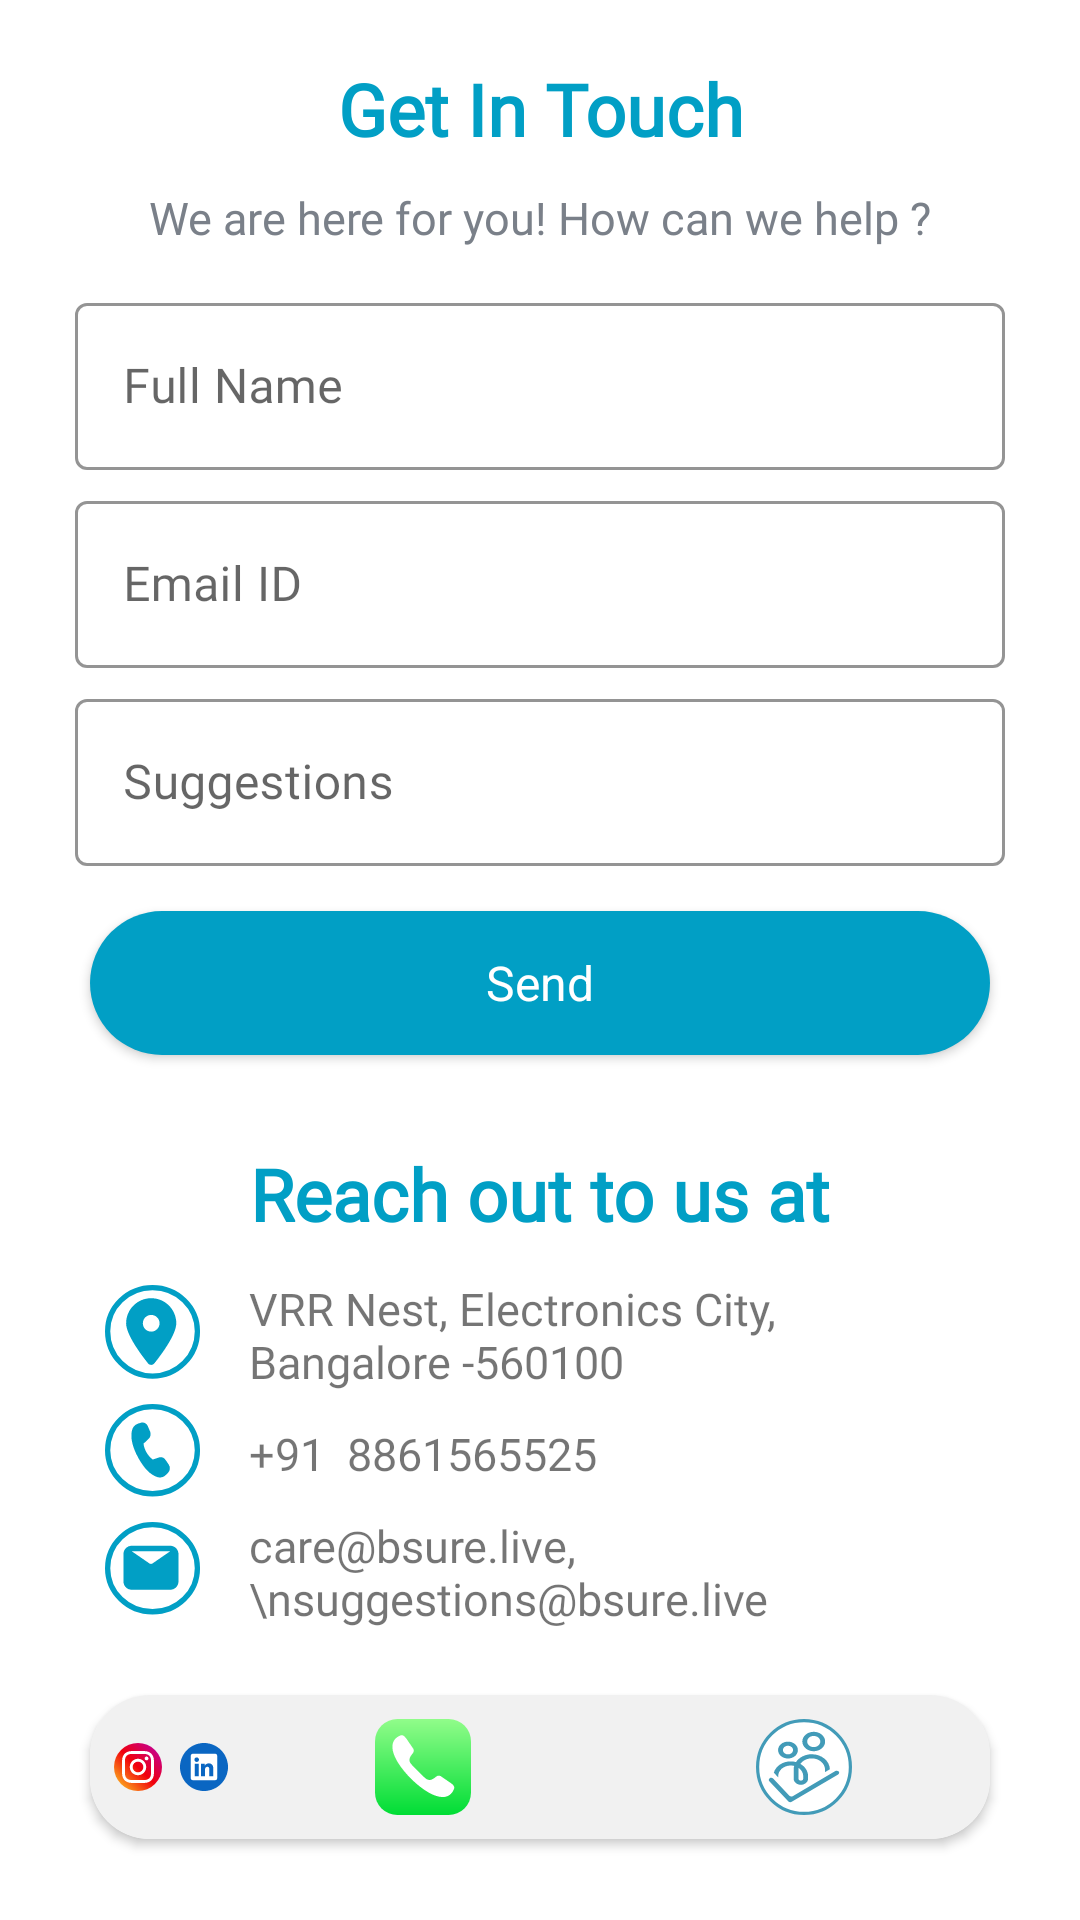

Here is an Android app screen rendered from its layout file. Give the layout XML and the strings, colors and styles it references.
<!-- AndroidManifest.xml: application theme Theme.Livwell -->
<!-- res/layout/activity_contact_us.xml -->
<?xml version="1.0" encoding="utf-8"?>
<LinearLayout xmlns:android="http://schemas.android.com/apk/res/android"
    xmlns:app="http://schemas.android.com/apk/res-auto"
    xmlns:tools="http://schemas.android.com/tools"
    android:layout_width="match_parent"
    android:layout_height="match_parent"
    android:layout_marginHorizontal="10dp"
    android:orientation="vertical"
    tools:context=".ContactUs">


    <LinearLayout
        android:layout_width="match_parent"
        android:layout_height="match_parent"
        android:orientation="vertical"
        android:paddingHorizontal="15dp"
        android:paddingVertical="10dp">

        <TextView
            style="@style/Title"
            android:layout_width="match_parent"
            android:layout_height="wrap_content"
            android:layout_gravity="center_horizontal"
            android:layout_marginTop="10dp"
            android:gravity="center"
            android:fontFamily="@font/robotoregular"
            android:text="Get In Touch"
            android:textColor="@color/colorPrimary"
            android:textSize="24sp" />

        <TextView
            style="@style/Description"
            android:layout_width="match_parent"
            android:layout_height="wrap_content"
            android:layout_gravity="center"
            android:gravity="center_horizontal"
            android:layout_marginTop="10dp"
            android:layout_marginBottom="5dp"
            android:fontFamily="@font/robotoregular"
            android:text="We are here for you! How can we help ?"
            android:textSize="15sp" />

        <LinearLayout
            android:layout_width="match_parent"
            android:layout_height="wrap_content"
            android:orientation="vertical"
            android:paddingHorizontal="5dp">

            <com.google.android.material.textfield.TextInputLayout
                android:id="@+id/filledTextField"
                style="@style/Widget.MaterialComponents.TextInputLayout.OutlinedBox"
                android:layout_width="match_parent"
                android:layout_height="wrap_content"
                android:layout_marginHorizontal="5dp"
                android:layout_marginTop="8dp"
                android:hint="Full Name"
                android:fontFamily="@font/robotoregular"
                app:boxStrokeColor="@color/colorPrimary"
                app:hintTextColor="@color/colorPrimary">
                
                <com.google.android.material.textfield.TextInputEditText
                    android:id="@+id/et_name"
                    android:layout_width="match_parent"
                    android:fontFamily="@font/robotoregular"
                    android:layout_height="wrap_content" />
            </com.google.android.material.textfield.TextInputLayout>

            <com.google.android.material.textfield.TextInputLayout
                android:id="@+id/filledTextField2"
                style="@style/Widget.MaterialComponents.TextInputLayout.OutlinedBox"
                android:layout_width="match_parent"
                android:layout_height="wrap_content"
                android:layout_marginHorizontal="5dp"
                android:fontFamily="@font/robotoregular"
                android:layout_marginTop="5dp"
                android:hint="Email ID"
                app:boxStrokeColor="@color/colorPrimary"
                app:hintTextColor="@color/colorPrimary">
                
                <com.google.android.material.textfield.TextInputEditText
                    android:id="@+id/et_mailId"
                    android:layout_width="match_parent"
                    android:layout_height="wrap_content"
                    android:fontFamily="@font/robotoregular"/>
            </com.google.android.material.textfield.TextInputLayout>

            <com.google.android.material.textfield.TextInputLayout
                android:id="@+id/filledTextField3"
                style="@style/Widget.MaterialComponents.TextInputLayout.OutlinedBox"
                android:layout_width="match_parent"
                android:layout_height="wrap_content"
                android:layout_marginHorizontal="5dp"
                android:layout_marginVertical="5dp"
                android:hint="Suggestions"
                android:fontFamily="@font/robotoregular"
                app:boxStrokeColor="@color/colorPrimary"
                app:hintTextColor="@color/colorPrimary">
                
                <com.google.android.material.textfield.TextInputEditText
                    android:id="@+id/et_suggestion"
                    android:layout_width="match_parent"
                    android:layout_height="wrap_content"
                    android:fontFamily="@font/robotoregular"/>
            </com.google.android.material.textfield.TextInputLayout>

            <Button
                android:id="@+id/btn_send"
                style="@style/button"
                android:layout_width="match_parent"
                android:layout_height="wrap_content"
                android:layout_marginVertical="15dp"
                android:text="Send"
                app:backgroundTint="@color/colorPrimary" />
        </LinearLayout>

        <TextView
            style="@style/Title"
            android:layout_width="match_parent"
            android:layout_height="wrap_content"
            android:layout_gravity="center_horizontal"
            android:layout_marginTop="20dp"
            android:layout_marginBottom="5dp"
            android:gravity="center"
            android:fontFamily="@font/robotoregular"
            android:text="Reach out to us at"
            android:textColor="@color/colorPrimary"
            android:textSize="24sp" />

        <LinearLayout
            android:layout_width="match_parent"
            android:layout_height="wrap_content"
            android:layout_marginVertical="5dp"
            android:orientation="vertical"
            android:paddingHorizontal="20dp">

            <TextView
                android:layout_width="match_parent"
                android:layout_height="wrap_content"
                android:layout_marginVertical="2dp"
                android:drawablePadding="15dp"
                android:gravity="center_vertical"
                android:fontFamily="@font/robotoregular"
                android:text="VRR Nest, Electronics City, Bangalore -560100"
                android:textSize="15sp"
                app:drawableLeftCompat="@drawable/ic_location" />

            <TextView
                android:layout_width="match_parent"
                android:layout_height="wrap_content"
                android:layout_marginVertical="2dp"
                android:drawablePadding="15dp"
                android:gravity="center_vertical"
                android:text="+91  8861565525"
                android:fontFamily="@font/robotoregular"
                android:textSize="15sp"
                app:drawableLeftCompat="@drawable/ic_contactus_dial" />

            <TextView
                android:layout_width="match_parent"
                android:layout_height="wrap_content"
                android:layout_gravity="center"
                android:layout_marginVertical="2dp"
                android:drawablePadding="15dp"
                android:fontFamily="@font/robotoregular"
                android:gravity="center_vertical"
                android:text="care@bsure.live, \nsuggestions@bsure.live"
                android:textSize="15sp"
                app:drawableLeftCompat="@drawable/ic_contactus_mail" />
        </LinearLayout>

        <androidx.cardview.widget.CardView
            android:id="@+id/social_link"
            android:layout_width="match_parent"
            android:layout_height="wrap_content"
            android:layout_marginHorizontal="15dp"
            android:layout_marginVertical="15dp"
            android:background="@color/bg_primary"
            app:cardCornerRadius="20dp"
            android:fontFamily="@font/robotoregular"
            app:cardElevation="2dp">

            <LinearLayout
                android:layout_width="wrap_content"
                android:layout_height="wrap_content"
                android:background="@color/bg_white"
                android:orientation="horizontal"
                android:padding="5dp">

                <ImageView
                    android:id="@+id/iv_instagram"
                    android:layout_width="0dp"
                    android:layout_height="32dp"
                    android:layout_gravity="center"
                    android:layout_margin="3dp"
                    android:layout_weight="1"
                    android:contentDescription="instagram"
                    android:src="@drawable/ic_instagram" />

                <ImageView
                    android:id="@+id/iv_linkedIn"
                    android:layout_width="0dp"
                    android:layout_height="32dp"
                    android:layout_gravity="center"
                    android:layout_margin="3dp"
                    android:layout_weight="1"
                    android:contentDescription="LinkedIn"
                    android:src="@drawable/ic_linkedin" />

                <ImageView
                    android:id="@+id/iv_mail"
                    android:layout_width="0dp"
                    android:layout_height="32dp"
                    android:layout_gravity="center"
                    android:layout_margin="3dp"
                    android:layout_weight="1"
                    android:contentDescription="Email"
                    android:src="@drawable/ic_gmail" />

                <ImageView
                    android:id="@+id/iv_call"
                    android:layout_width="0dp"
                    android:layout_height="32dp"
                    android:layout_gravity="center"
                    android:layout_margin="3dp"
                    android:layout_weight="1"
                    android:contentDescription="Call"
                    android:src="@drawable/ic_call_icon" />

                <ImageView
                    android:id="@+id/iv_website"
                    android:layout_width="0dp"
                    android:layout_height="32dp"
                    android:layout_gravity="center"
                    android:layout_margin="3dp"
                    android:layout_weight="1"
                    android:contentDescription="Website"
                    android:src="@drawable/ic_circular_logo" />
            </LinearLayout>
        </androidx.cardview.widget.CardView>

        <TextView
            style="@style/TnC_Description"
            android:layout_marginVertical="20dp"
            android:layout_marginHorizontal="15dp"
            android:layout_gravity="center"
            android:gravity="center"
            android:fontFamily="@font/robotoregular"
            android:layout_width="match_parent"
            android:layout_height="wrap_content"
            android:text="@string/copyright" />

    </LinearLayout>

    











</LinearLayout>
<!-- resources referenced by this layout -->
<resources>
  <color name="bg_primary">#EDFCFF</color>
  <color name="bg_white">#F1F1F1</color>
  <color name="colorPrimary">#019FC5</color>
  <string name="copyright">COPYRIGHT \u00A9 2022 BSURE.LIVE - ALL RIGHTS RESERVED</string>
  <style name="Description" parent="ThemeOverlay.AppCompat.DayNight">
          <item name="android:fontFamily">@font/robotoregular</item>
          <item name="android:textColor">@color/secondary_text_color</item>
          <item name="android:textSize">18sp</item>
          <item name="android:gravity">center_vertical</item>
          <item name="android:layout_gravity">center</item>
      </style>
  <style name="Title" parent="ThemeOverlay.AppCompat.DayNight">
          <item name="android:textColor">@color/primary_text_color</item>
          <item name="android:textStyle">bold</item>
          <item name="android:textSize">15sp</item>
          <item name="android:gravity">start</item>
          <item name="android:layout_gravity">center</item>
      </style>
  <style name="TnC_Description" parent="TextAppearance.AppCompat">
          <item name="android:fontFamily">@font/robotoregular</item>
          <item name="android:textColor">@color/secondary_text_color</item>
          <item name="android:textSize">15sp</item>
          <item name="android:gravity">center_vertical</item>
          <item name="android:layout_gravity">center</item>
          <item name="android:layout_marginVertical" tools:ignore="NewApi">2dp</item>
      </style>
  <style name="button" parent="android:style/Widget.Button">
          <item name="android:layout_gravity">center</item>
          <item name="android:layout_margin">10dp</item>
          <item name="android:gravity">center</item>
          <item name="android:background">@drawable/shape_button_rounded</item>
          <item name="android:foreground">?attr/selectableItemBackground</item>
          <item name="android:textColor">@android:color/white</item>
          <item name="android:textSize">@dimen/btn_text_size</item>
      </style>
  <style name="Theme.Livwell" parent="Theme.MaterialComponents.DayNight.NoActionBar">
          
          <item name="colorPrimary">@color/purple_500</item>
          <item name="colorPrimaryVariant">@color/purple_700</item>
          <item name="colorOnPrimary">@color/white</item>
          
          <item name="colorSecondary">@color/teal_200</item>
          <item name="colorSecondaryVariant">@color/teal_700</item>
          <item name="colorOnSecondary">@color/black</item>
          
          <item name="android:statusBarColor" tools:targetApi="l">?attr/colorPrimaryVariant</item>
          
      </style>
  <color name="secondary_text_color">#7A8089</color>
  <color name="primary_text_color">#363A43</color>
  <!-- drawable shape_button_rounded (drawable) -->
  <?xml version="1.0" encoding="utf-8"?>
  <shape xmlns:android="http://schemas.android.com/apk/res/android" android:shape="rectangle">
  
      <gradient
          android:angle="360"
          android:endColor="#0A80F5"
          android:startColor="#0BCCEB"
          android:type="linear"
          />
      <corners android:radius="100dp" />
  
  </shape>
  <dimen name="btn_text_size">16sp</dimen>
  <color name="purple_500">#FF6200EE</color>
  <color name="purple_700">#FF3700B3</color>
  <color name="white">#FFFFFFFF</color>
  <color name="teal_200">#FF03DAC5</color>
  <color name="teal_700">#FF018786</color>
  <color name="black">#1C1C1C</color>
</resources>
